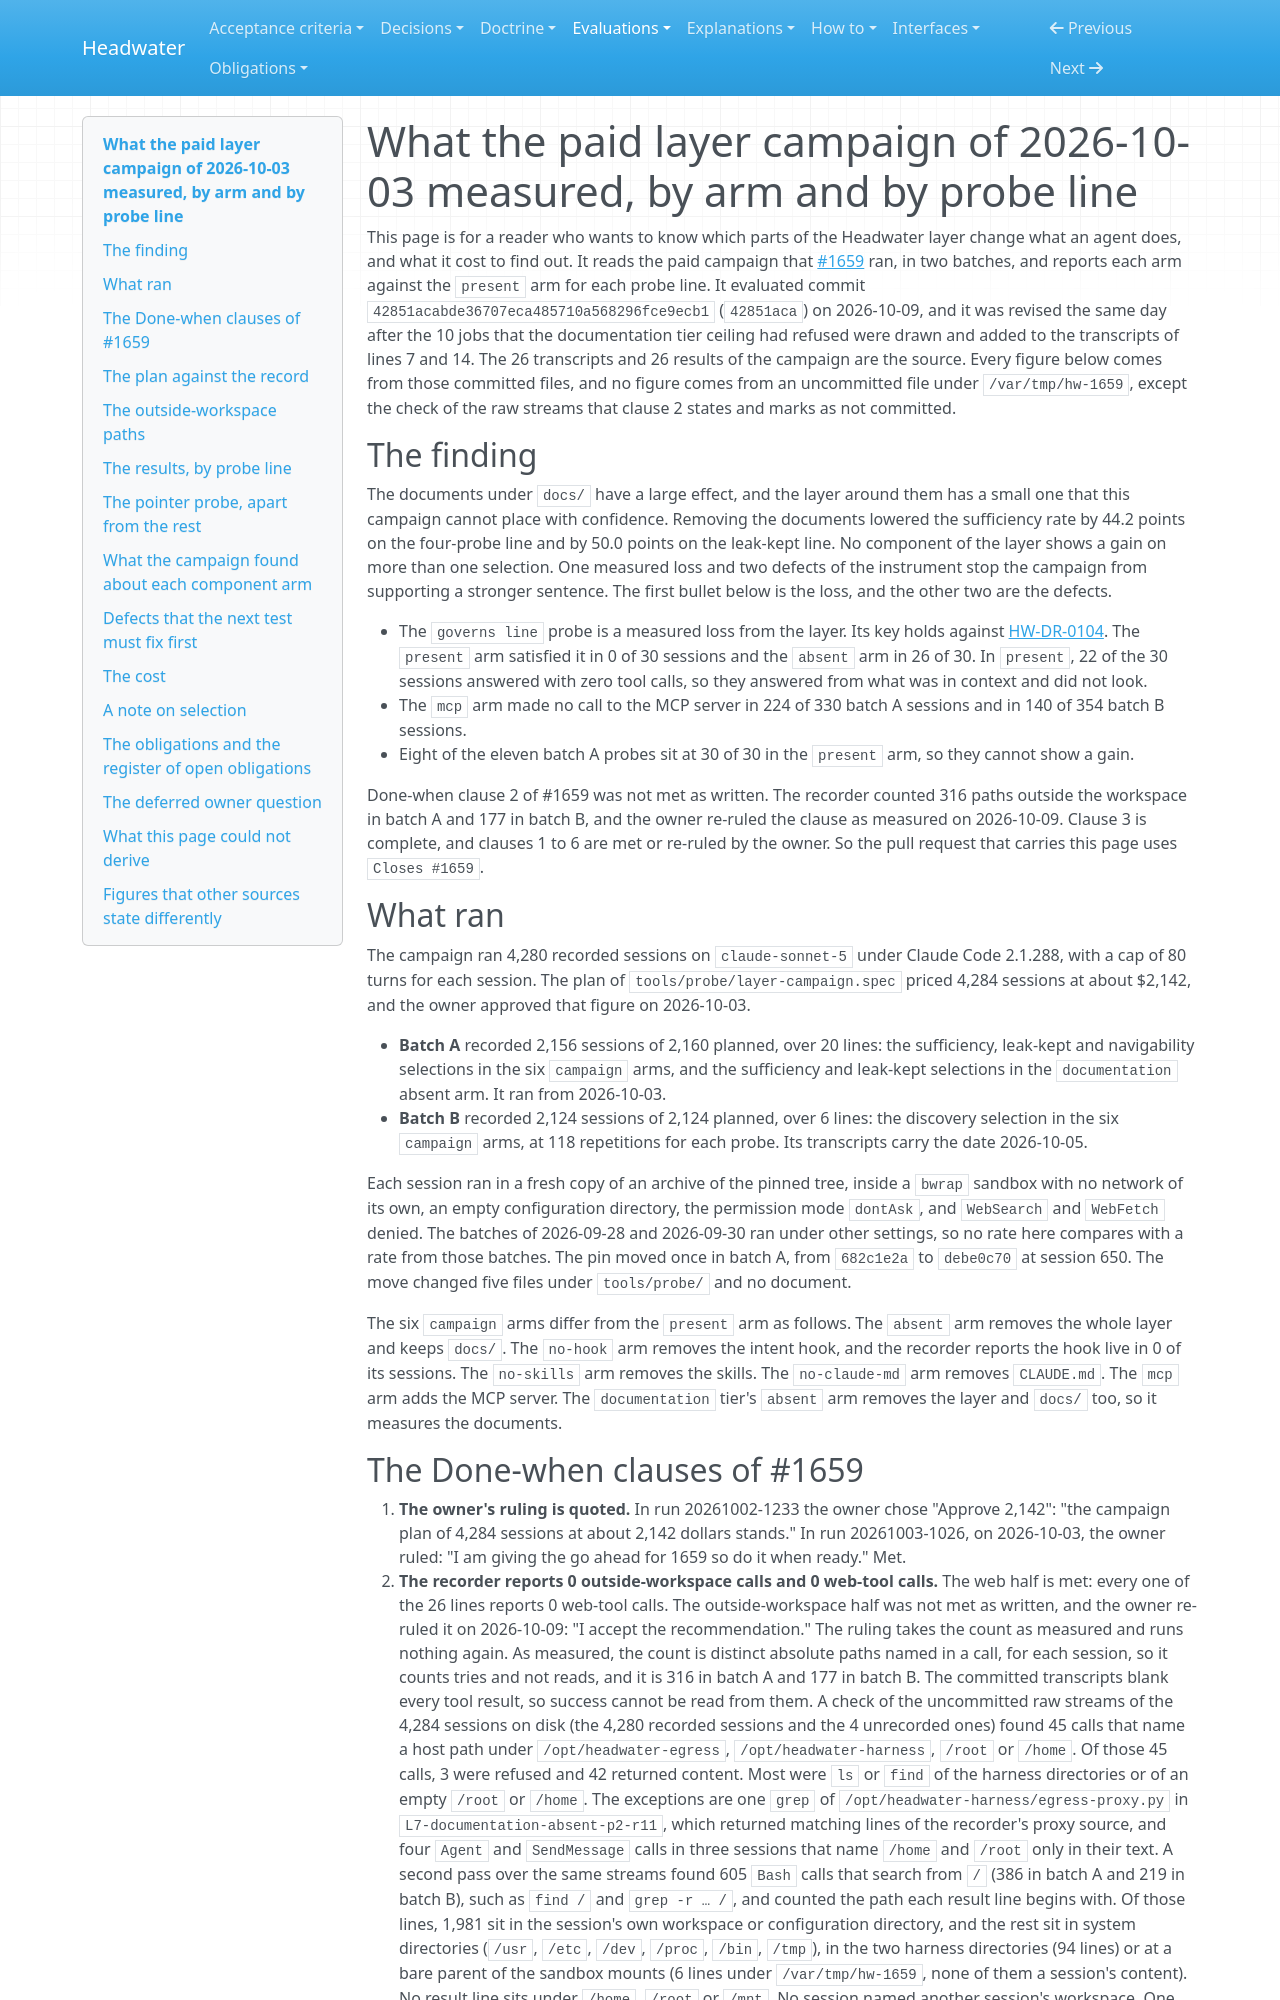

repository: headwater-ai/headwater · page: evaluations/what-the-paid-layer-campaign-of-2026-10-03-measured-by-arm-and-by-probe-line/index.html · generator: mkdocs

---
id: HW-EVAL-what-the-paid-layer-campaign-of-2026-10-03-measured-by-arm-and-by-probe-line
status: current
status_since: 2026-10-09
summary: "Removing docs/ cut the sufficiency rate by about 46 points, no layer component shows a gain on more than one selection, and the owner accepted the outside-workspace count as measured."
last_verified: 2026-10-10
title: "What the paid layer campaign of 2026-10-03 measured, by arm and by probe line"
provenance:
  warrant: asserted
  agency: agent
  drafted_by: claude-sonnet-5.5
  activity: measure+draft
  evidence_basis: reconstructed
relations:
  traces_to:
    - HW-RUN-campaign-of-2026-10-03-campaign-tier-absent-arm-navigability
    - HW-RUN-campaign-of-2026-10-03-campaign-tier-absent-arm-sufficiency-four-probes
    - HW-RUN-campaign-of-2026-10-03-campaign-tier-absent-arm-sufficiency-leak-kept-probes
    - HW-RUN-campaign-of-2026-10-03-campaign-tier-mcp-arm-navigability
    - HW-RUN-campaign-of-2026-10-03-campaign-tier-mcp-arm-sufficiency-four-probes
    - HW-RUN-campaign-of-2026-10-03-campaign-tier-mcp-arm-sufficiency-leak-kept-probes
    - HW-RUN-campaign-of-2026-10-03-campaign-tier-no-claude-md-arm-navigability
    - HW-RUN-campaign-of-2026-10-03-campaign-tier-no-claude-md-arm-sufficiency-four-probes
    - HW-RUN-campaign-of-2026-10-03-campaign-tier-no-claude-md-arm-sufficiency-leak-kept-probes
    - HW-RUN-campaign-of-2026-10-03-campaign-tier-no-hook-arm-navigability
    - HW-RUN-campaign-of-2026-10-03-campaign-tier-no-hook-arm-sufficiency-four-probes
    - HW-RUN-campaign-of-2026-10-03-campaign-tier-no-hook-arm-sufficiency-leak-kept-probes
    - HW-RUN-campaign-of-2026-10-03-campaign-tier-no-skills-arm-navigability
    - HW-RUN-campaign-of-2026-10-03-campaign-tier-no-skills-arm-sufficiency-four-probes
    - HW-RUN-campaign-of-2026-10-03-campaign-tier-no-skills-arm-sufficiency-leak-kept-probes
    - HW-RUN-campaign-of-2026-10-03-campaign-tier-present-arm-navigability
    - HW-RUN-campaign-of-2026-10-03-campaign-tier-present-arm-sufficiency-four-probes
    - HW-RUN-campaign-of-2026-10-03-campaign-tier-present-arm-sufficiency-leak-kept-probes
    - HW-RUN-campaign-of-2026-10-03-documentation-tier-absent-arm-sufficiency-four-probes
    - HW-RUN-campaign-of-2026-10-03-documentation-tier-absent-arm-sufficiency-leak-kept-probes
    - HW-RUN-campaign-of-2026-10-05-campaign-tier-absent-arm-discovery
    - HW-RUN-campaign-of-2026-10-05-campaign-tier-mcp-arm-discovery
    - HW-RUN-campaign-of-2026-10-05-campaign-tier-no-claude-md-arm-discovery
    - HW-RUN-campaign-of-2026-10-05-campaign-tier-no-hook-arm-discovery
    - HW-RUN-campaign-of-2026-10-05-campaign-tier-no-skills-arm-discovery
    - HW-RUN-campaign-of-2026-10-05-campaign-tier-present-arm-discovery
---

# What the paid layer campaign of 2026-10-03 measured, by arm and by probe line

This page is for a reader who wants to know which parts of the Headwater layer change what an agent does, and what it cost to find out. It reads the paid campaign that [#1659](https://github.com/headwater-ai/headwater/issues/1659) ran, in two batches, and reports each arm against the `present` arm for each probe line. It evaluated commit `42851acabde36707eca485710a568296fce9ecb1` (`42851aca`) on 2026-10-09, and it was revised the same day after the 10 jobs that the documentation tier ceiling had refused were drawn and added to the transcripts of lines 7 and 14. The 26 transcripts and 26 results of the campaign are the source. Every figure below comes from those committed files, and no figure comes from an uncommitted file under `/var/tmp/hw-1659`, except the check of the raw streams that clause 2 states and marks as not committed.

## The finding

The documents under `docs/` have a large effect, and the layer around them has a small one that this campaign cannot place with confidence. Removing the documents lowered the sufficiency rate by 44.2 points on the four-probe line and by 50.0 points on the leak-kept line. No component of the layer shows a gain on more than one selection. One measured loss and two defects of the instrument stop the campaign from supporting a stronger sentence. The first bullet below is the loss, and the other two are the defects.

- The `governs line` probe is a measured loss from the layer. Its key holds against [HW-DR-0104](../decisions/0104-an-agent-writes-governs-traces-to-and-cited-in-through-the-verb-and-the-review-of-its-pull-request-is-the-acceptance.md). The `present` arm satisfied it in 0 of 30 sessions and the `absent` arm in 26 of 30. In `present`, 22 of the 30 sessions answered with zero tool calls, so they answered from what was in context and did not look.
- The `mcp` arm made no call to the MCP server in 224 of 330 batch A sessions and in 140 of 354 batch B sessions.
- Eight of the eleven batch A probes sit at 30 of 30 in the `present` arm, so they cannot show a gain.

Done-when clause 2 of #1659 was not met as written. The recorder counted 316 paths outside the workspace in batch A and 177 in batch B, and the owner re-ruled the clause as measured on 2026-10-09. Clause 3 is complete, and clauses 1 to 6 are met or re-ruled by the owner. So the pull request that carries this page uses `Closes #1659`.
